Run: headless pygame with SDL's dummy video driver; simulated clock (each Clock.tick advances the game by its frame time, no real sleeping); random seed 0; keys injected as events and as key.get_pressed() state; no mouse input.
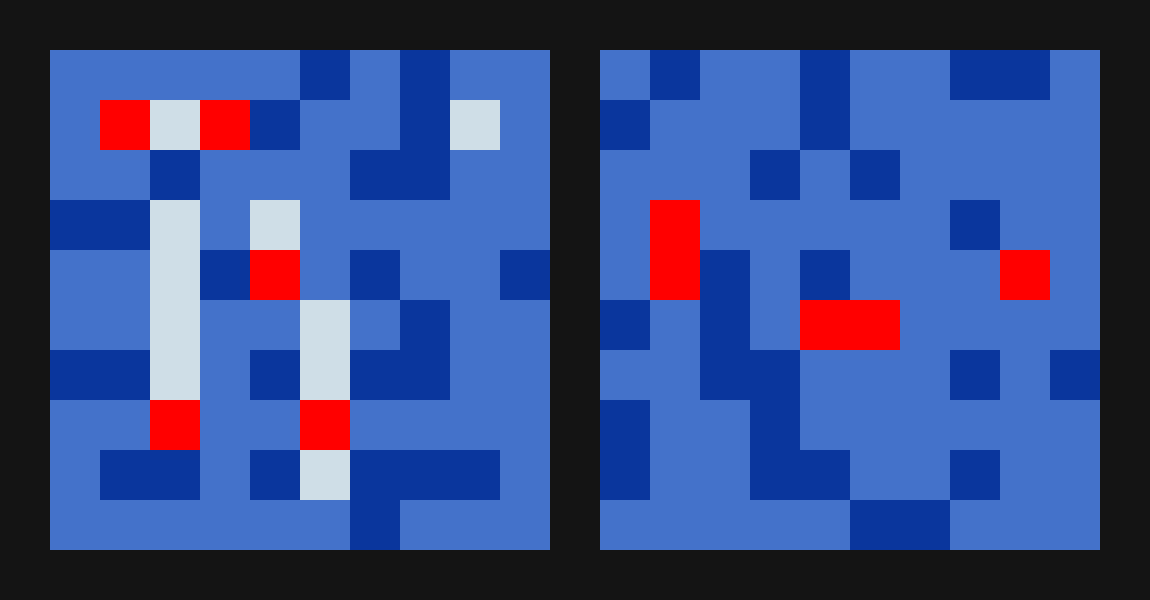
Frame 1 of 4 · flips 1–60 · no input
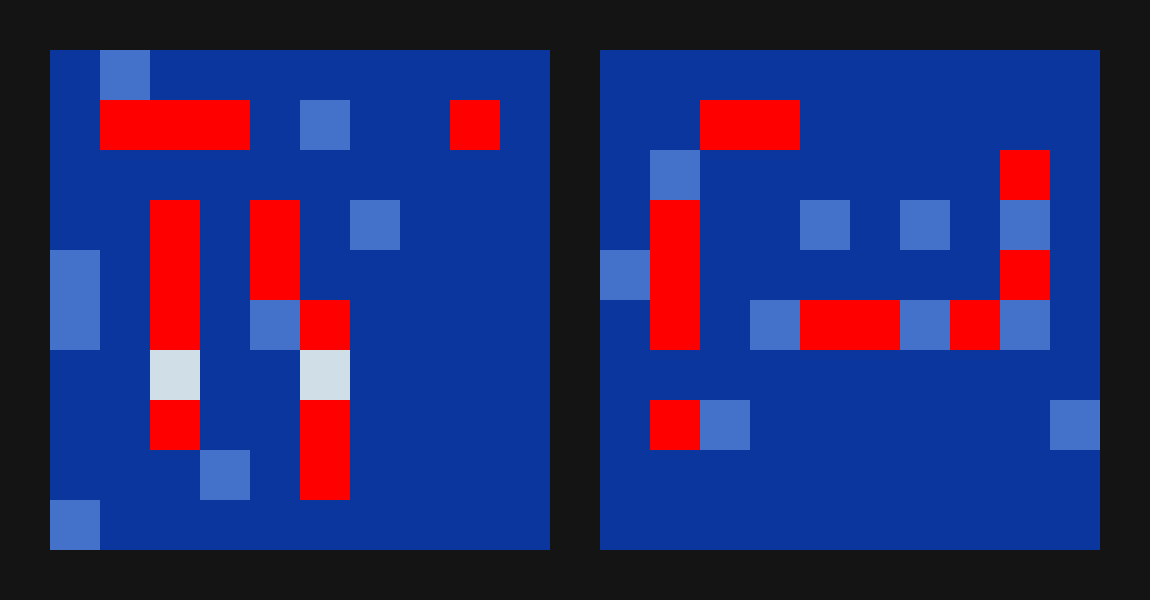
Frame 2 of 4 · flips 61–180 · tapped SPACE, RETURN · held RIGHT (→), D
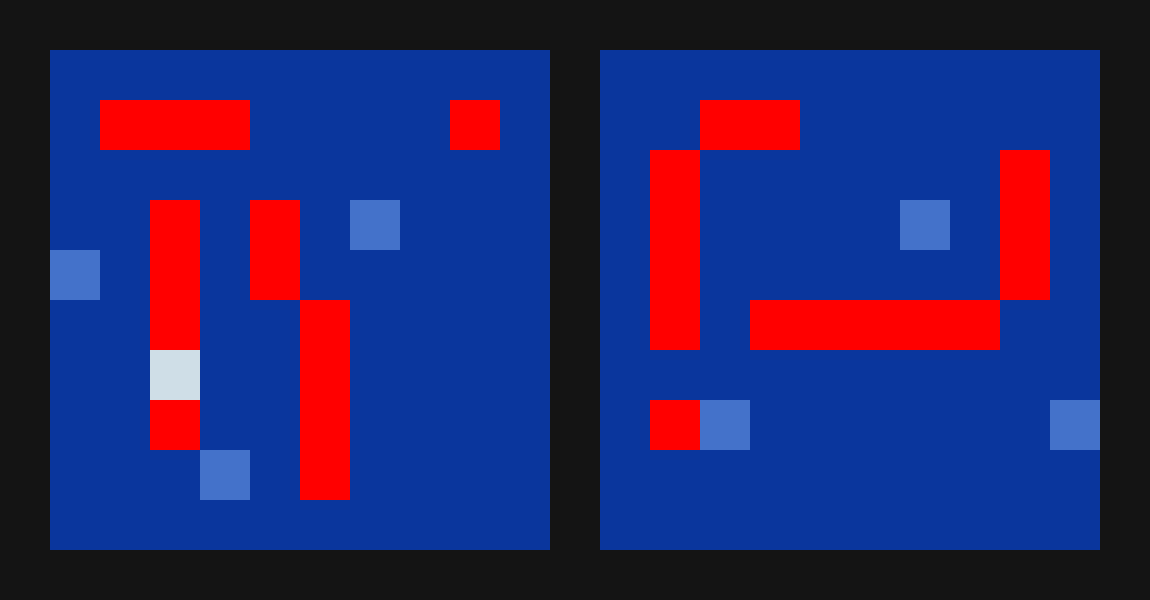
Frame 3 of 4 · flips 181–300 · held DOWN (↓), S
Frame 4 of 4 · flips 301–420 · held LEFT (←), A, UP (↑), W · screen unchanged from frame 3, image omitted

The pygame program that drew these frames:

from abc import ABC, abstractmethod
from enum import Enum, auto

import random

import pygame

CARRIER = 5
BATTLESHIP = 4
CRUISER = 3
DESTROYER = 2
SUBMARINE = 1

SHIPS = {
    CARRIER: 1,
    BATTLESHIP: 1,
    CRUISER: 1,
    DESTROYER: 1,
    SUBMARINE: 1
}

BOARD_SIZE = 10

TILE_SIZE = 50
MARGIN = 50


class Tile(Enum):
    EMPTY = auto()
    MISS = auto()
    HIT = auto()
    SHIP = auto()


class Board:
    def __init__(self):
        self.tiles = [[Tile.EMPTY for _ in range(BOARD_SIZE)]
                      for _ in range(BOARD_SIZE)]

    def at(self, pos):
        if pos[0] < 0 or pos[0] >= BOARD_SIZE or pos[1] < 0 or pos[1] >= BOARD_SIZE:
            return None
        return self.tiles[pos[0]][pos[1]]

    def set(self, pos, tile):
        self.tiles[pos[0]][pos[1]] = tile

    def count(self, tile):
        return sum([1 for row in self.tiles for t in row if t == tile])


TILE_COLORS = {
    Tile.EMPTY: (68, 114, 202),
    Tile.MISS: (10, 54, 157),
    Tile.HIT: (255, 0, 0),
    Tile.SHIP: (207, 222, 231),
}


class EventTypes(Enum):
    SHOOT = auto()
    END = auto()


class Event:
    def __init__(self, cause_player, event_type):
        self.cause_player = cause_player
        self.event_type = event_type


class Observer(ABC):
    @abstractmethod
    def update(self, event):
        pass


class Controls:
    def __init__(self, player_id, game_core):
        self.player_id = player_id
        self.game_core = game_core

    def shoot(self, pos):
        return self.game_core.shoot(self.player_id, pos)

    def is_self_caused(self, event):
        return event.cause_player == self.player_id


class GameCore:
    def __init__(self, boards):
        self.observers = []
        self.boards = boards
        self.current_player = 0
        self.ship_count = [board.count(Tile.SHIP)
                           for board in boards]
        self.finished = False

    def add_observer(self, observer):
        self.observers.append(observer)

    def get_controls(self, player_id):
        return Controls(player_id, self)

    def shoot(self, player_id, pos):
        if player_id != self.current_player:
            return False
        attacked = 1 - player_id
        if self.boards[attacked].at(pos) not in [Tile.SHIP, Tile.EMPTY]:
            return False

        event = Event(player_id, EventTypes.SHOOT)
        event.pos = pos
        if self.boards[attacked].at(pos) == Tile.EMPTY:
            self.boards[attacked].tiles[pos[0]][pos[1]] = Tile.MISS
            event.result = Tile.MISS
        else:
            self.boards[attacked].tiles[pos[0]][pos[1]] = Tile.HIT
            event.result = Tile.HIT
            self.ship_count[attacked] -= 1
            if self.ship_count[attacked] == 0:
                self.finished = True

        self.current_player = 1 - self.current_player
        self.notify_observers(event)
        if self.finished:
            event = Event(player_id, EventTypes.END)
            event.winner = player_id
            self.notify_observers(event)
        return True

    def notify_observers(self, event):
        for observer in self.observers:
            observer.update(event)


class Player(Observer):
    '''
    Observer that receives only events that are relevant to the player
    '''

    def __init__(self, player):
        self.player = player

    def update(self, event):
        if event.event_type == EventTypes.SHOOT:
            self.player.update(event)


class RandomPlayer(Observer):
    def __init__(self, controls):
        self.empty_tiles = [(i, j) for i in range(BOARD_SIZE)
                            for j in range(BOARD_SIZE)]
        self.controls = controls

    def shoot(self):
        pos = random.choice(self.empty_tiles)
        self.empty_tiles.remove(pos)
        return self.controls.shoot(pos)

    def update(self, event):
        pass


class HitObserver(Observer):
    def __init__(self, player_id, board):
        self.player_id = player_id
        self.board = board

    def update(self, event):
        if event.event_type == EventTypes.SHOOT and event.cause_player == self.player_id:
            self.board.set(event.pos, event.result)


def randomize_board(board):
    tiles = [Tile.SHIP, Tile.EMPTY]
    for i in range(BOARD_SIZE):
        for j in range(BOARD_SIZE):
            board.set((i, j), random.choice(tiles))


def random_valid_board():
    ships = sum([[ship] * count for ship, count in SHIPS.items()], [])
    board = Board()
    place_ships_with_backtracking(board, ships)
    return board


def can_place_ship_horizontally(board, ship, pos):
    if pos[1] + ship > BOARD_SIZE:
        return False

    if board.at((pos[0], pos[1] - 1)) != Tile.EMPTY:
        return False
    if board.at((pos[0], pos[1] + ship)) != Tile.EMPTY:
        return False

    for i in range(ship):
        if board.at((pos[0], pos[1] + i)) != Tile.EMPTY:
            return False
        if board.at((pos[0] - 1, pos[1] + i)) != Tile.EMPTY:
            return False
        if board.at((pos[0] + 1, pos[1] + i)) != Tile.EMPTY:
            return False

    return True


def can_place_ship_vertically(board, ship, pos):
    if pos[0] + ship > BOARD_SIZE:
        return False

    if board.at((pos[0] - 1, pos[1])) != Tile.EMPTY:
        return False
    if board.at((pos[0] + ship, pos[1])) != Tile.EMPTY:
        return False

    for i in range(ship):
        if board.at((pos[0] + i, pos[1])) != Tile.EMPTY:
            return False
        if board.at((pos[0] + i, pos[1] - 1)) != Tile.EMPTY:
            return False
        if board.at((pos[0] + i, pos[1] + 1)) != Tile.EMPTY:
            return False

    return True


def place_ship_horizontally(board, ship, pos):
    for i in range(ship):
        board.set((pos[0], pos[1] + i), Tile.SHIP)


def remove_ship_horizontally(board, ship, pos):
    for i in range(ship):
        board.set((pos[0], pos[1] + i), Tile.EMPTY)


def place_ship_vertically(board, ship, pos):
    for i in range(ship):
        board.set((pos[0] + i, pos[1]), Tile.SHIP)


def remove_ship_vertically(board, ship, pos):
    for i in range(ship):
        board.set((pos[0] + i, pos[1]), Tile.EMPTY)


def place_ships_with_backtracking(board, ships):
    if len(ships) == 0:
        return True
    ship = ships[0]
    positions = [(i, j) for i in range(BOARD_SIZE) for j in range(BOARD_SIZE)]
    random.shuffle(positions)
    for pos in positions:
        h = can_place_ship_horizontally(board, ship, pos)
        v = can_place_ship_vertically(board, ship, pos)
        actions = [(place_ship_horizontally, remove_ship_horizontally),
                   (place_ship_vertically, remove_ship_vertically)]
        if h and v:
            action = random.choice(actions)
        elif h:
            action = actions[0]
        elif v:
            action = actions[1]
        else:
            continue

        action[0](board, ship, pos)
        if place_ships_with_backtracking(board, ships[1:]):
            return True
        action[1](board, ship, pos)


class Game:
    def __init__(self):
        pygame.init()
        self.width = 3 * MARGIN + 2 * TILE_SIZE * BOARD_SIZE
        self.height = 2 * MARGIN + TILE_SIZE * BOARD_SIZE
        self.screen = pygame.display.set_mode((self.width, self.height))

        self.ship_board = random_valid_board()
        self.enemy_board = random_valid_board()

        self.hit_board = Board()

        self.game_core = GameCore([self.ship_board, self.enemy_board])
        self.game_core.add_observer(HitObserver(0, self.hit_board))
        self.game_core.add_observer(HitObserver(1, self.ship_board))

        self.player0 = RandomPlayer(self.game_core.get_controls(0))
        self.player1 = RandomPlayer(self.game_core.get_controls(1))

        self.game_core.add_observer(Player(self.player0))
        self.game_core.add_observer(Player(self.player1))

        self.players = [self.player0, self.player1]
        self.current_player = 0

    def run(self):
        running = True
        while running:
            for event in pygame.event.get():
                if event.type == pygame.QUIT:
                    running = False

            if not self.game_core.finished:
                self.players[self.current_player].shoot()
                self.current_player = 1 - self.current_player

            self.screen.fill((20, 20, 20))
            self.draw_board(self.ship_board, (MARGIN, MARGIN))
            self.draw_board(self.hit_board, (2 * MARGIN +
                            TILE_SIZE * BOARD_SIZE, MARGIN))

            pygame.display.update()
            pygame.time.wait(10)

        pygame.quit()

    def draw_board(self, board, pos):
        for i in range(BOARD_SIZE):
            for j in range(BOARD_SIZE):
                x = pos[0] + i * TILE_SIZE
                y = pos[1] + j * TILE_SIZE
                tile = board.at((i, j))
                color = TILE_COLORS[tile]
                pygame.draw.rect(self.screen, color, pygame.Rect(
                    x, y, TILE_SIZE, TILE_SIZE))


Game().run()
